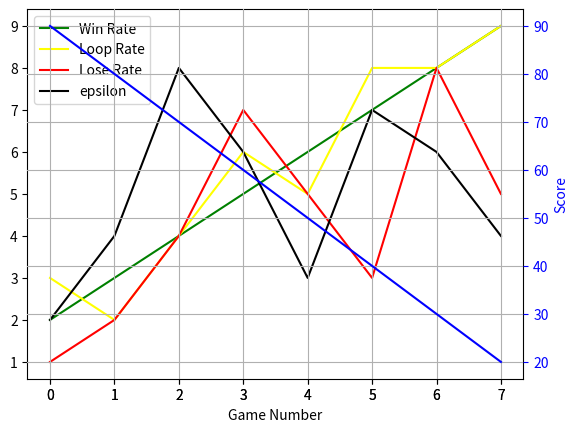

Write Python code to recreate this figure.
import matplotlib.pyplot as plt
import numpy as np

x = [0, 1, 2,3,4,5,6,7]
win = [2,3,4,5,6,7,8,9]
loop = [3,2,4,6,5,8,8,9]
lose = [1,2,4,7,5,3,8,5]
eps = [0.02,0.04,0.08,0.06,0.03,0.07,0.06,0.04]
score = [90,80,70,60,50,40,30,20]

fig=plt.figure()
ax=fig.add_subplot(111, label="1")
ax2=fig.add_subplot(111, label="2", frame_on=False)

ax2.yaxis.tick_right()
ax2.set_ylabel('Score', color='blue')
ax2.yaxis.set_label_position('right')
ax2.tick_params(axis='y', colors='blue')

plt.grid(True)

def plotLearning(x, win_rate, loop_rate, lose_rate, epsilons, avg_scores):

    ax.plot(x, win_rate, label="Win Rate", color='green')
    ax.plot(x, loop_rate, label="Loop Rate", color='yellow')
    ax.plot(x, lose_rate, label="Lose Rate", color='red')
    ax.plot(x, np.array(epsilons)*100, label="epsilon", color='black')
    ax.set_xlabel("Game Number")
    
    ax.legend()
    
    ax2.plot(x, avg_scores, color='blue', label="p")
    plt.show()


if __name__ == '__main__':
    
    plotLearning(x, win, loop, lose, eps, score)